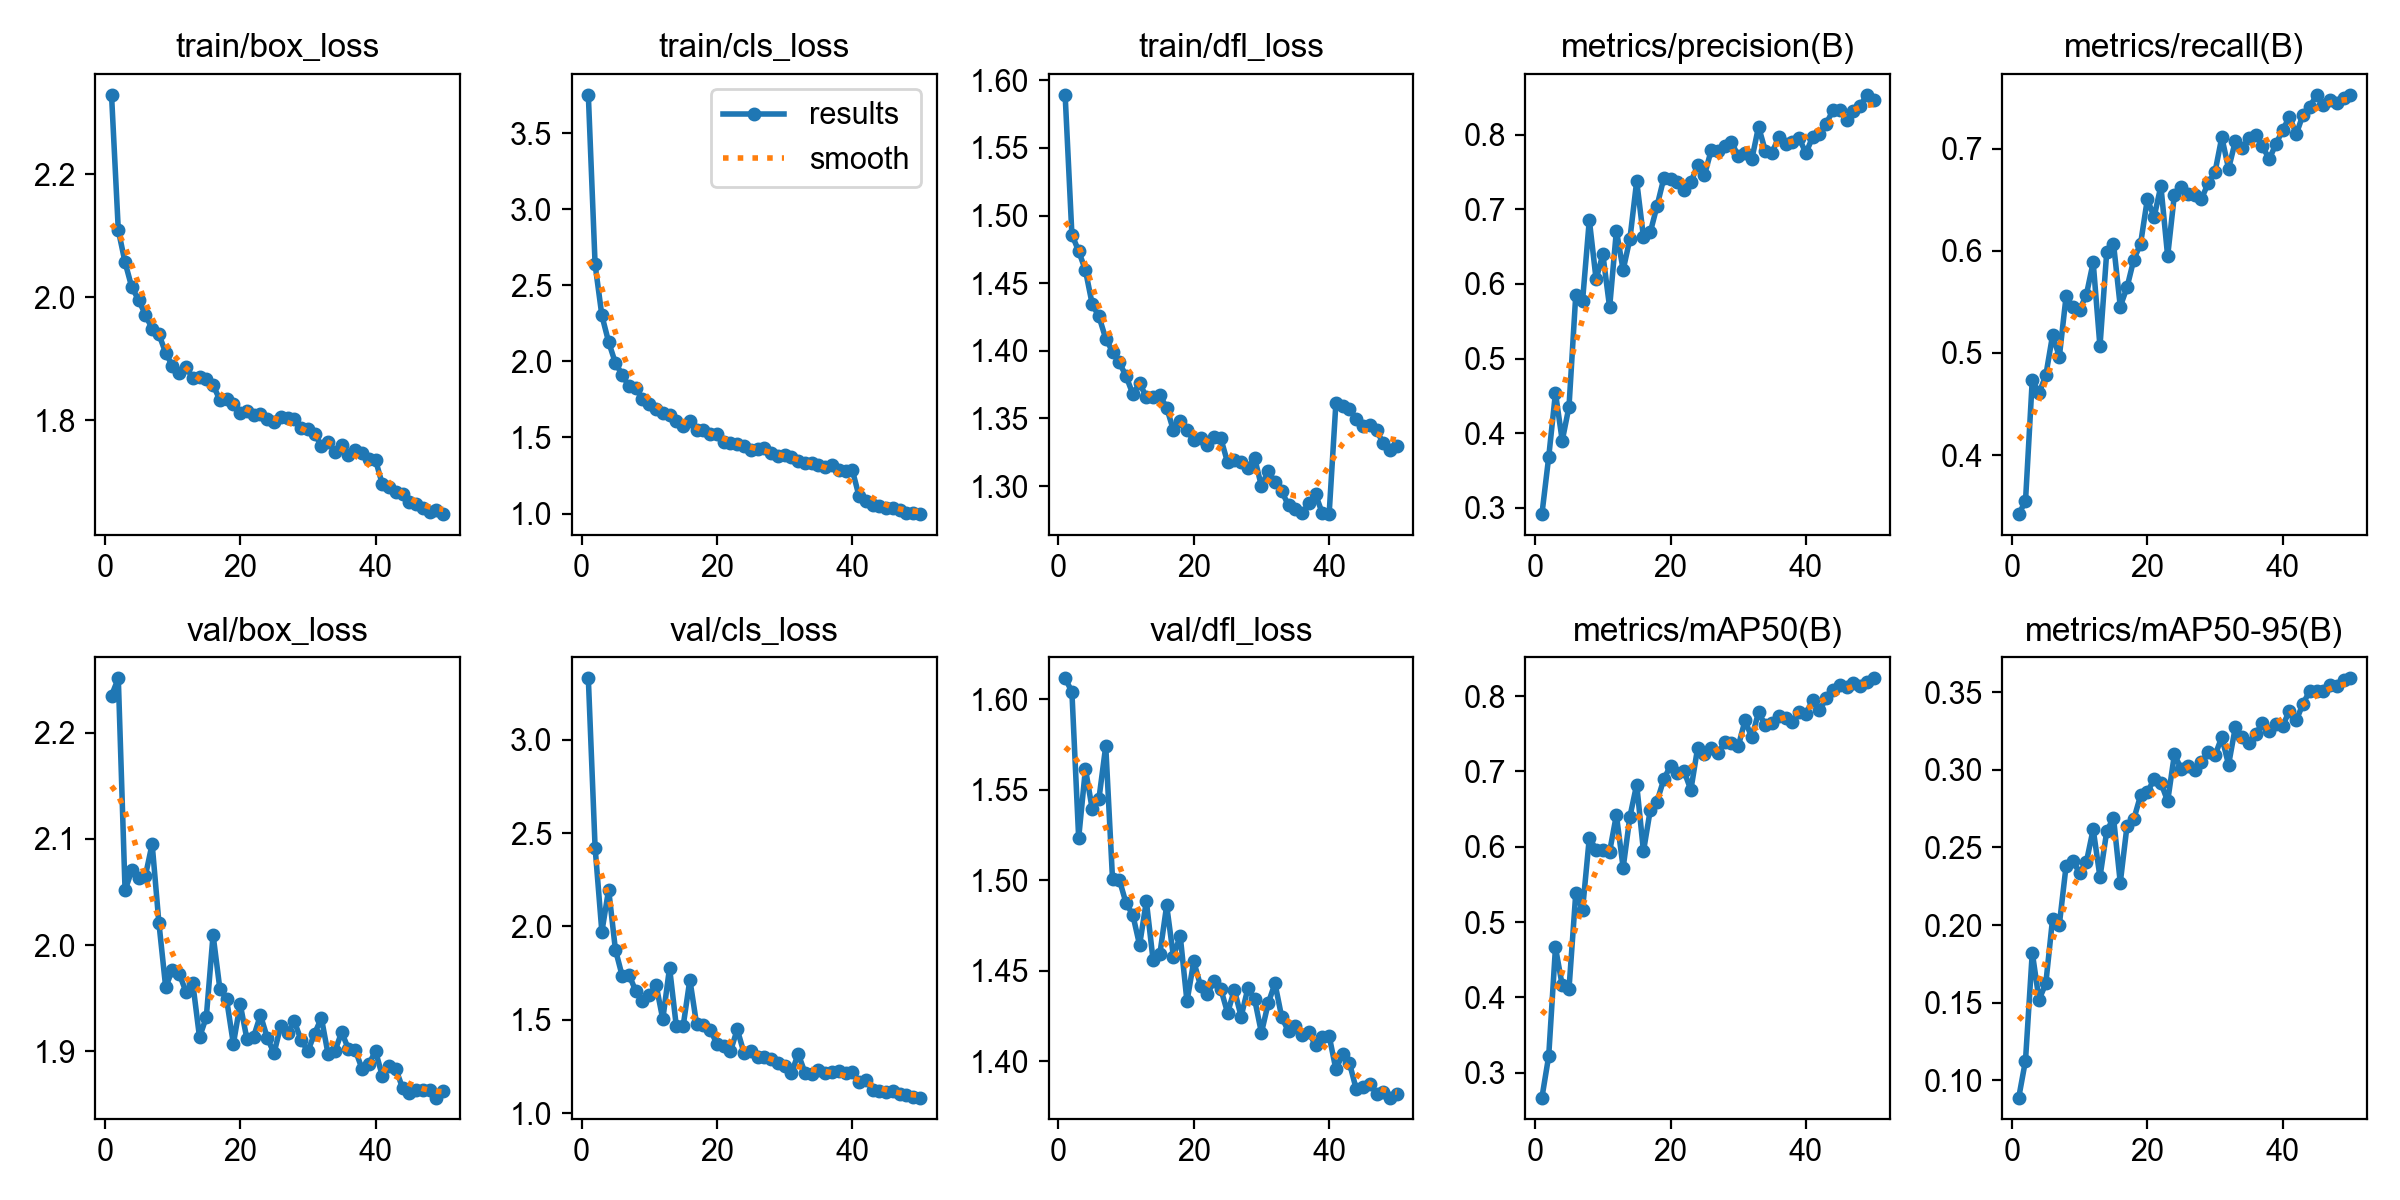

Values plotted in this chart, from the file beside it:
epoch, time, train/box_loss, train/cls_loss, train/dfl_loss, metrics/precision(B), metrics/recall(B), metrics/mAP50(B), metrics/mAP50-95(B), val/box_loss, val/cls_loss, val/dfl_loss, lr/pg0, lr/pg1, lr/pg2
1, 175.5, 2.329, 3.753, 1.589, 0.2916, 0.3422, 0.2671, 0.08889, 2.235, 3.328, 1.612, 0.0003694, 0.0003694, 0.0003694
2, 355, 2.109, 2.638, 1.486, 0.3679, 0.3548, 0.3221, 0.1128, 2.251, 2.423, 1.604, 0.0007251, 0.0007251, 0.0007251
3, 531.2, 2.057, 2.302, 1.474, 0.4538, 0.4738, 0.4664, 0.1823, 2.051, 1.971, 1.523, 0.001066, 0.001066, 0.001066
4, 722.9, 2.016, 2.128, 1.46, 0.39, 0.4608, 0.416, 0.152, 2.071, 2.197, 1.562, 0.001045, 0.001045, 0.001045
5, 900, 1.996, 1.99, 1.435, 0.4356, 0.478, 0.4116, 0.1624, 2.063, 1.876, 1.539, 0.001023, 0.001023, 0.001023
6, 1077, 1.971, 1.912, 1.425, 0.5853, 0.5174, 0.5383, 0.204, 2.065, 1.736, 1.545, 0.001001, 0.001001, 0.001001
7, 1248, 1.949, 1.836, 1.409, 0.577, 0.4964, 0.5165, 0.2004, 2.095, 1.742, 1.574, 0.000979, 0.000979, 0.000979
8, 1417, 1.94, 1.825, 1.399, 0.6857, 0.5557, 0.6119, 0.2382, 2.021, 1.656, 1.501, 0.000957, 0.000957, 0.000957
9, 1592, 1.909, 1.75, 1.391, 0.6063, 0.5446, 0.5962, 0.2411, 1.96, 1.603, 1.5, 0.000935, 0.000935, 0.000935
10, 1768, 1.888, 1.722, 1.381, 0.6395, 0.5423, 0.5962, 0.2337, 1.977, 1.632, 1.487, 0.000913, 0.000913, 0.000913
11, 1946, 1.876, 1.687, 1.368, 0.5686, 0.5572, 0.5936, 0.2408, 1.973, 1.689, 1.481, 0.000891, 0.000891, 0.000891
12, 2120, 1.886, 1.661, 1.376, 0.6711, 0.5888, 0.6421, 0.2618, 1.956, 1.504, 1.464, 0.000869, 0.000869, 0.000869
13, 2292, 1.869, 1.649, 1.366, 0.6187, 0.5064, 0.5722, 0.231, 1.964, 1.78, 1.489, 0.000847, 0.000847, 0.000847
14, 2463, 1.87, 1.611, 1.366, 0.6605, 0.5989, 0.6401, 0.2603, 1.913, 1.465, 1.456, 0.000825, 0.000825, 0.000825
15, 2634, 1.866, 1.577, 1.367, 0.7377, 0.6071, 0.6827, 0.2693, 1.932, 1.465, 1.459, 0.000803, 0.000803, 0.000803
16, 2814, 1.857, 1.61, 1.358, 0.6625, 0.5455, 0.5941, 0.2273, 2.01, 1.715, 1.486, 0.000781, 0.000781, 0.000781
17, 3001, 1.833, 1.552, 1.341, 0.6688, 0.5643, 0.6485, 0.264, 1.959, 1.477, 1.458, 0.000759, 0.000759, 0.000759
18, 3203, 1.834, 1.548, 1.348, 0.7042, 0.5915, 0.6601, 0.2682, 1.949, 1.474, 1.469, 0.000737, 0.000737, 0.000737
19, 3385, 1.826, 1.525, 1.341, 0.7412, 0.6069, 0.6895, 0.2835, 1.907, 1.447, 1.433, 0.000715, 0.000715, 0.000715
20, 3547, 1.812, 1.522, 1.334, 0.7404, 0.6506, 0.7078, 0.2856, 1.945, 1.373, 1.455, 0.000693, 0.000693, 0.000693
21, 3716, 1.815, 1.473, 1.335, 0.7362, 0.6331, 0.6984, 0.294, 1.912, 1.359, 1.442, 0.000671, 0.000671, 0.000671
22, 3893, 1.808, 1.463, 1.33, 0.7252, 0.6635, 0.7004, 0.2917, 1.914, 1.333, 1.437, 0.000649, 0.000649, 0.000649
23, 4071, 1.811, 1.46, 1.336, 0.7361, 0.5948, 0.6754, 0.2797, 1.934, 1.449, 1.444, 0.000627, 0.000627, 0.000627
24, 4242, 1.802, 1.445, 1.335, 0.7588, 0.6552, 0.7311, 0.31, 1.913, 1.323, 1.44, 0.0006051, 0.0006051, 0.0006051
25, 4414, 1.797, 1.42, 1.317, 0.7453, 0.6627, 0.7225, 0.3005, 1.898, 1.333, 1.427, 0.0005831, 0.0005831, 0.0005831
26, 4587, 1.806, 1.427, 1.319, 0.7787, 0.6557, 0.7308, 0.3026, 1.924, 1.304, 1.44, 0.0005611, 0.0005611, 0.0005611
27, 4765, 1.804, 1.43, 1.318, 0.7774, 0.6542, 0.724, 0.2999, 1.917, 1.301, 1.425, 0.0005391, 0.0005391, 0.0005391
28, 4955, 1.801, 1.399, 1.313, 0.7847, 0.6511, 0.7389, 0.3049, 1.928, 1.293, 1.44, 0.0005171, 0.0005171, 0.0005171
29, 5153, 1.788, 1.381, 1.321, 0.79, 0.6664, 0.7375, 0.3118, 1.911, 1.271, 1.434, 0.0004951, 0.0004951, 0.0004951
30, 5349, 1.785, 1.388, 1.3, 0.7712, 0.6773, 0.7333, 0.3094, 1.9, 1.256, 1.416, 0.0004731, 0.0004731, 0.0004731
31, 5542, 1.778, 1.369, 1.311, 0.7758, 0.7113, 0.7677, 0.3211, 1.917, 1.215, 1.432, 0.0004511, 0.0004511, 0.0004511
32, 5752, 1.758, 1.347, 1.303, 0.7666, 0.6805, 0.7452, 0.3033, 1.931, 1.318, 1.443, 0.0004291, 0.0004291, 0.0004291
33, 5958, 1.765, 1.332, 1.296, 0.8106, 0.7075, 0.7784, 0.3275, 1.897, 1.219, 1.424, 0.0004071, 0.0004071, 0.0004071
34, 6169, 1.748, 1.334, 1.286, 0.7782, 0.7004, 0.7615, 0.3209, 1.9, 1.21, 1.417, 0.0003851, 0.0003851, 0.0003851
35, 6377, 1.759, 1.32, 1.283, 0.7758, 0.7105, 0.7645, 0.317, 1.918, 1.234, 1.419, 0.0003631, 0.0003631, 0.0003631
36, 6579, 1.743, 1.308, 1.28, 0.7967, 0.7134, 0.7735, 0.323, 1.902, 1.215, 1.414, 0.0003411, 0.0003411, 0.0003411
37, 6781, 1.752, 1.319, 1.287, 0.7867, 0.7026, 0.7706, 0.3301, 1.901, 1.221, 1.416, 0.0003191, 0.0003191, 0.0003191
38, 6982, 1.747, 1.285, 1.294, 0.7906, 0.6899, 0.7655, 0.3251, 1.884, 1.227, 1.409, 0.0002971, 0.0002971, 0.0002971
39, 7170, 1.736, 1.279, 1.28, 0.7951, 0.7047, 0.7786, 0.3297, 1.888, 1.215, 1.414, 0.0002751, 0.0002751, 0.0002751
40, 7356, 1.735, 1.286, 1.279, 0.7752, 0.7184, 0.7767, 0.3283, 1.9, 1.223, 1.414, 0.0002531, 0.0002531, 0.0002531
41, 7540, 1.696, 1.113, 1.361, 0.7969, 0.7315, 0.7948, 0.3382, 1.877, 1.167, 1.396, 0.0002311, 0.0002311, 0.0002311
42, 7725, 1.691, 1.084, 1.359, 0.8013, 0.7143, 0.7811, 0.3319, 1.886, 1.178, 1.404, 0.0002091, 0.0002091, 0.0002091
43, 7910, 1.683, 1.058, 1.357, 0.8146, 0.7335, 0.7971, 0.3426, 1.883, 1.127, 1.399, 0.0001871, 0.0001871, 0.0001871
44, 8095, 1.68, 1.052, 1.349, 0.8326, 0.7414, 0.8075, 0.3509, 1.865, 1.119, 1.385, 0.0001651, 0.0001651, 0.0001651
45, 8279, 1.666, 1.036, 1.345, 0.8331, 0.7523, 0.8144, 0.351, 1.861, 1.113, 1.386, 0.0001431, 0.0001431, 0.0001431
46, 8461, 1.664, 1.037, 1.345, 0.8194, 0.7428, 0.8118, 0.3511, 1.863, 1.12, 1.388, 0.0001211, 0.0001211, 0.0001211
47, 8646, 1.657, 1.024, 1.341, 0.8315, 0.7481, 0.8179, 0.3547, 1.864, 1.102, 1.382, 9.91012e-05, 9.91012e-05, 9.91012e-05
48, 8830, 1.651, 1.006, 1.331, 0.8382, 0.7453, 0.8134, 0.3541, 1.863, 1.099, 1.383, 7.71034e-05, 7.71034e-05, 7.71034e-05
49, 9014, 1.653, 1.006, 1.327, 0.8532, 0.7498, 0.8192, 0.358, 1.856, 1.088, 1.38, 5.51056e-05, 5.51056e-05, 5.51056e-05
50, 9199, 1.647, 0.9963, 1.33, 0.8467, 0.7529, 0.8236, 0.3589, 1.863, 1.084, 1.382, 3.31078e-05, 3.31078e-05, 3.31078e-05
